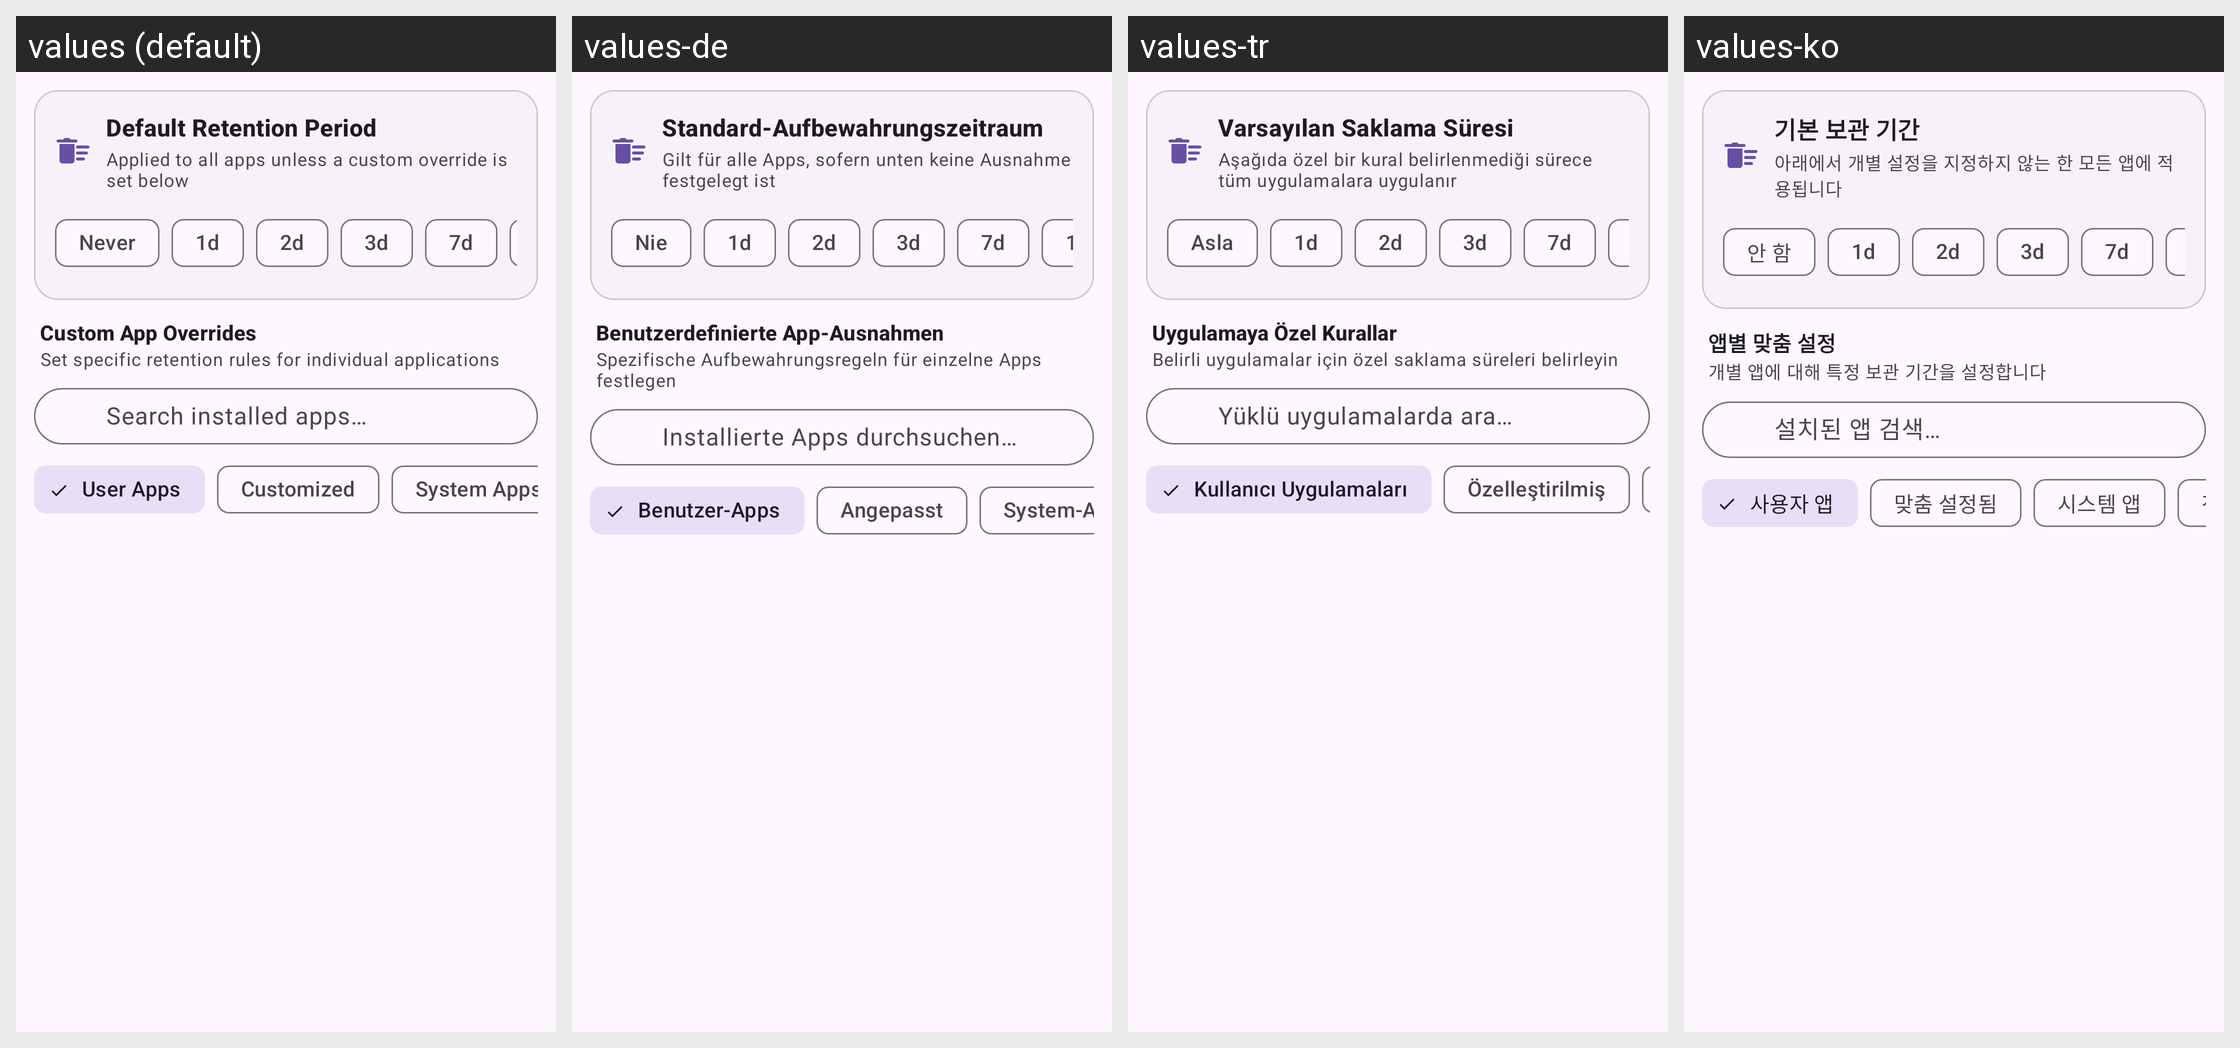

For this localized Android screen grid, give each drawn string resource with its value in every locale shown.
Android screen res/layout/dialog_unified_auto_delete.xml rendered under 4 locales, left to right: values (default), values-de, values-tr, values-ko. Device: Nexus 5 (rendered at 1080×1920; each locale shown at half size, 540×960, under a caption strip naming it); theme Theme.NotiVault.
Other locales in the repository, not shown: values-ar, values-es, values-fr, values-id, values-in, values-it, values-ja, values-pl, values-pt-rBR, values-ru, values-zh-rCN.
Strings drawn on this screen, with the default value and each locale's value (text and hints the layout hard-codes, and strings that could not be matched under every locale, appear in the picture but are not listed):

global_auto_delete_section
  values: Default Retention Period
  values-de: Standard-Aufbewahrungszeitraum
  values-tr: Varsayılan Saklama Süresi
  values-ko: 기본 보관 기간

global_auto_delete_section_desc
  values: Applied to all apps unless a custom override is set below
  values-de: Gilt für alle Apps, sofern unten keine Ausnahme festgelegt ist
  values-tr: Aşağıda özel bir kural belirlenmediği sürece tüm uygulamalara uygulanır
  values-ko: 아래에서 개별 설정을 지정하지 않는 한 모든 앱에 적용됩니다

never
  values: Never
  values-de: Nie
  values-tr: Asla
  values-ko: 안 함

per_app_auto_delete_section
  values: Custom App Overrides
  values-de: Benutzerdefinierte App-Ausnahmen
  values-tr: Uygulamaya Özel Kurallar
  values-ko: 앱별 맞춤 설정

per_app_auto_delete_section_desc
  values: Set specific retention rules for individual applications
  values-de: Spezifische Aufbewahrungsregeln für einzelne Apps festlegen
  values-tr: Belirli uygulamalar için özel saklama süreleri belirleyin
  values-ko: 개별 앱에 대해 특정 보관 기간을 설정합니다

search_apps_hint
  values: Search installed apps…
  values-de: Installierte Apps durchsuchen…
  values-tr: Yüklü uygulamalarda ara…
  values-ko: 설치된 앱 검색…

filter_user_apps
  values: User Apps
  values-de: Benutzer-Apps
  values-tr: Kullanıcı Uygulamaları
  values-ko: 사용자 앱

filter_customized
  values: Customized
  values-de: Angepasst
  values-tr: Özelleştirilmiş
  values-ko: 맞춤 설정됨
